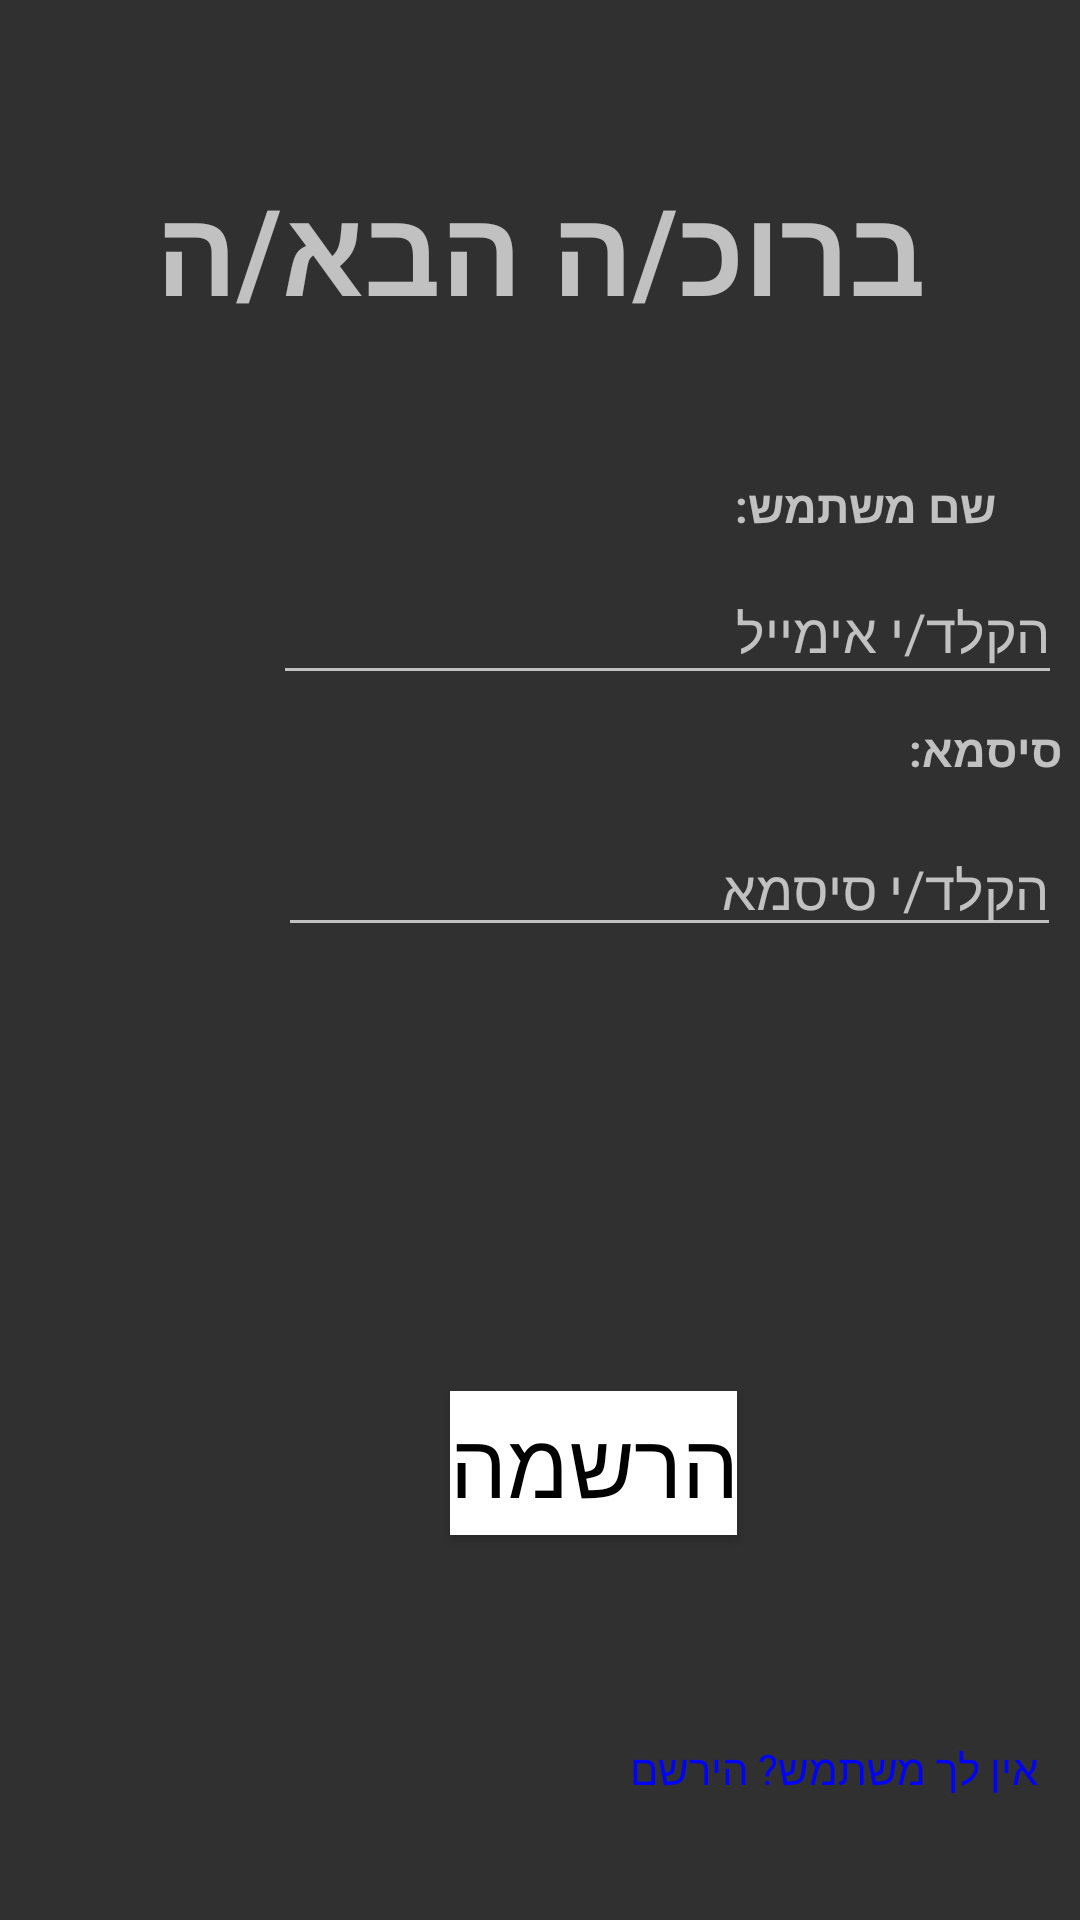

Produce the Android XML layout that renders to this screen, including the resource entries it uses.
<!-- AndroidManifest.xml: application theme Theme.Cartix -->
<!-- res/layout/activity_login.xml -->
<?xml version="1.0" encoding="utf-8"?>
<androidx.constraintlayout.widget.ConstraintLayout xmlns:android="http://schemas.android.com/apk/res/android"
    xmlns:app="http://schemas.android.com/apk/res-auto"
    xmlns:tools="http://schemas.android.com/tools"
    android:id="@+id/main"
    android:layout_width="match_parent"
    android:layout_height="match_parent"
    tools:context=".LoginActivity">


    <TextView
        android:id="@+id/textView6"
        android:layout_width="wrap_content"
        android:layout_height="wrap_content"
        android:layout_marginStart="8dp"
        android:layout_marginTop="56dp"
        android:layout_marginEnd="8dp"
        android:text="ברוכ/ה הבא/ה"
        android:textSize="40dp"
        android:textStyle="bold"
        app:layout_constraintEnd_toEndOf="parent"
        app:layout_constraintHorizontal_bias="0.496"
        app:layout_constraintStart_toStartOf="parent"
        app:layout_constraintTop_toTopOf="parent" />

    <TextView
        android:id="@+id/textView7"
        android:layout_width="wrap_content"
        android:layout_height="wrap_content"
        android:layout_marginStart="8dp"
        android:layout_marginTop="48dp"
        android:layout_marginEnd="8dp"
        android:text="שם משתמש:"
        android:textSize="15dp"
        android:textStyle="bold"
        app:layout_constraintEnd_toEndOf="parent"
        app:layout_constraintHorizontal_bias="0.922"
        app:layout_constraintStart_toStartOf="parent"
        app:layout_constraintTop_toBottomOf="@+id/textView6" />

    <EditText
        android:id="@+id/emailLogin"
        android:layout_width="263dp"
        android:layout_height="45dp"
        android:layout_marginStart="117dp"
        android:layout_marginTop="8dp"
        android:layout_marginEnd="32dp"
        android:ems="10"
        android:hint="הקלד/י אימייל"
        android:inputType="text"
        app:layout_constraintEnd_toEndOf="parent"
        app:layout_constraintStart_toStartOf="parent"
        app:layout_constraintTop_toBottomOf="@+id/textView7" />

    <TextView
        android:id="@+id/textView9"
        android:layout_width="52dp"
        android:layout_height="20dp"
        android:layout_marginStart="327dp"
        android:layout_marginTop="8dp"
        android:layout_marginEnd="32dp"

        android:text="סיסמא:"
        android:textSize="15dp"
        android:textStyle="bold"
        app:layout_constraintEnd_toEndOf="parent"
        app:layout_constraintStart_toStartOf="parent"
        app:layout_constraintTop_toBottomOf="@+id/emailLogin" />

    <EditText
        android:id="@+id/loginpassword"
        android:layout_width="261dp"
        android:layout_height="39dp"
        android:layout_marginStart="118dp"
        android:layout_marginTop="17dp"
        android:layout_marginEnd="32dp"
        android:ems="10"
        android:gravity="right"
        android:hint="הקלד/י סיסמא"
        android:inputType="textPassword"
        app:layout_constraintEnd_toEndOf="parent"
        app:layout_constraintStart_toStartOf="parent"
        app:layout_constraintTop_toBottomOf="@+id/textView9" />

    <Button
        android:id="@+id/btnlogin"
        android:layout_width="wrap_content"
        android:layout_height="wrap_content"
        android:layout_marginStart="150dp"
        android:layout_marginTop="148dp"
        android:layout_marginEnd="116dp"
        android:background="#fff"
        android:text="הרשמה"
        android:textColor="@color/black"
        android:textSize="30dp"
        app:layout_constraintEnd_toEndOf="parent"
        app:layout_constraintHorizontal_bias="0.0"
        app:layout_constraintStart_toStartOf="parent"
        app:layout_constraintTop_toBottomOf="@+id/loginpassword" />

    <TextView
        android:id="@+id/signin_link"
        android:layout_width="202dp"
        android:layout_height="24dp"
        android:layout_marginStart="8dp"
        android:layout_marginTop="580dp"
        android:layout_marginEnd="8dp"
        android:height="48dp"
        android:clickable="true"
        android:focusable="true"
        android:text="אין לך משתמש? הירשם"
        android:textColor="#0000FF"
        app:layout_constraintEnd_toEndOf="parent"
        app:layout_constraintHorizontal_bias="0.958"
        app:layout_constraintStart_toStartOf="parent"
        app:layout_constraintTop_toTopOf="parent" />
</androidx.constraintlayout.widget.ConstraintLayout>
<!-- resources referenced by this layout -->
<resources>
  <style name="Theme.Cartix" parent="Theme.AppCompat" />
  <!-- not gathered from this repository: default colours our renderer supplied (Android Studio template values) -->
  <color name="black">#FF000000</color>
</resources>
